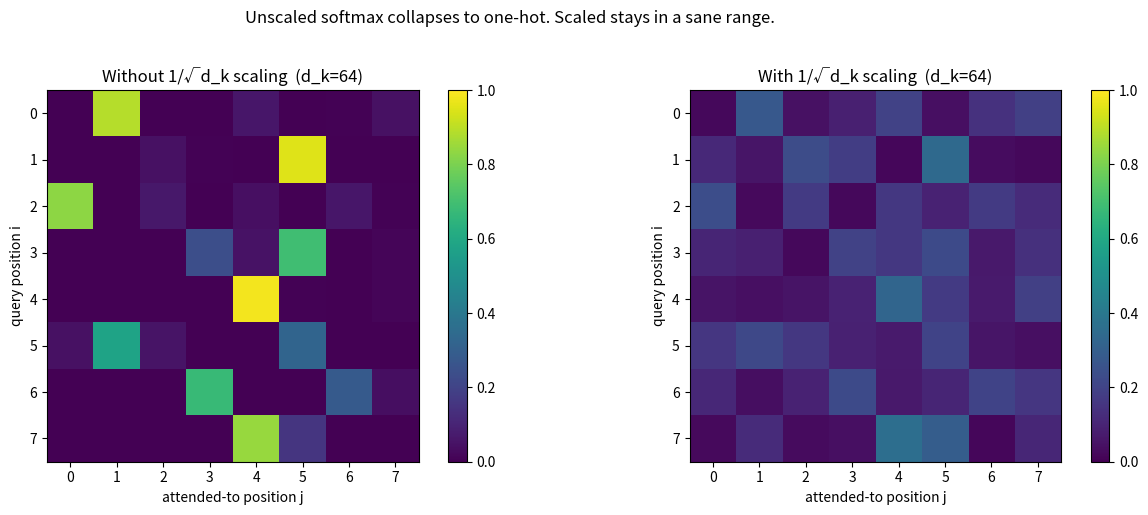

Reproduce this figure in Python.
"""Why divide by sqrt(d_k)? Without scaling, softmax becomes a one-hot for
moderate d_k and gradients vanish. Show the softmax distribution with and
without the scale.

Output: diagram_scale_factor.png
"""

import numpy as np
import matplotlib.pyplot as plt


def softmax(x, axis=-1):
    x = x - x.max(axis=axis, keepdims=True)
    e = np.exp(x)
    return e / e.sum(axis=axis, keepdims=True)


def main():
    d_k = 64
    L = 8
    rng = np.random.default_rng(0)
    Q = rng.standard_normal((L, d_k)) * 1.0
    K = rng.standard_normal((L, d_k)) * 1.0

    scores_unscaled = Q @ K.T
    scores_scaled = scores_unscaled / np.sqrt(d_k)

    attn_unscaled = softmax(scores_unscaled, axis=-1)
    attn_scaled = softmax(scores_scaled, axis=-1)

    fig, axes = plt.subplots(1, 2, figsize=(13, 5))

    for ax, A, title in [
        (axes[0], attn_unscaled, f"Without 1/√d_k scaling  (d_k={d_k})"),
        (axes[1], attn_scaled, f"With 1/√d_k scaling  (d_k={d_k})"),
    ]:
        im = ax.imshow(A, cmap="viridis", vmin=0, vmax=1)
        ax.set_title(title)
        ax.set_xlabel("attended-to position j")
        ax.set_ylabel("query position i")
        ax.set_xticks(range(L))
        ax.set_yticks(range(L))
        fig.colorbar(im, ax=ax, fraction=0.046)

    fig.suptitle("Unscaled softmax collapses to one-hot. Scaled stays in a sane range.",
                 fontsize=12, y=1.02)
    fig.tight_layout()
    fig.savefig("diagram_scale_factor.png", dpi=140, bbox_inches="tight")
    print("wrote diagram_scale_factor.png")


if __name__ == "__main__":
    main()
